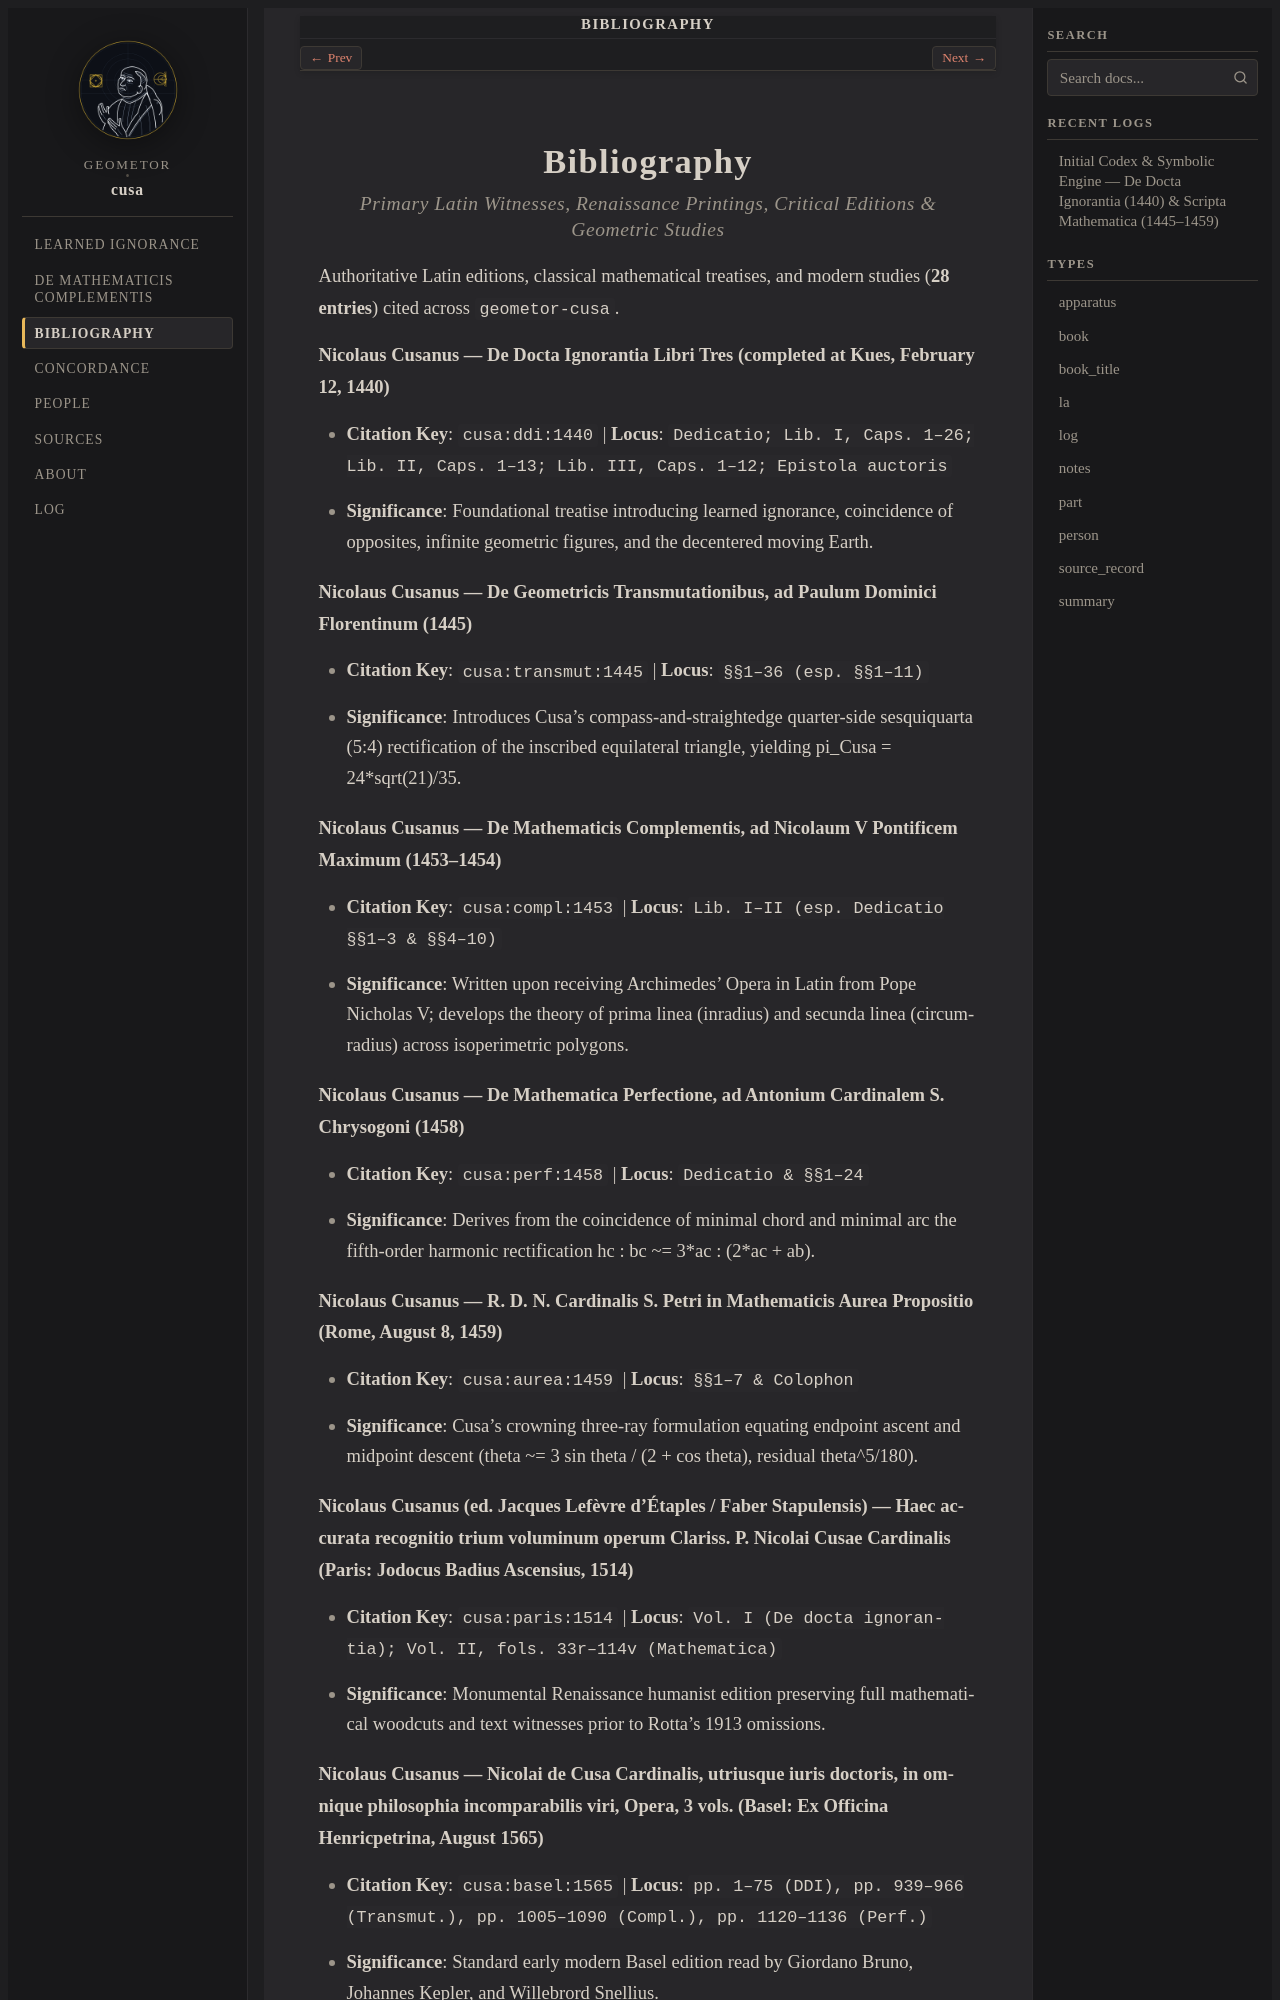

repository: geometor/cusa · page: bibliography.html · generator: sphinx

:navigation: header
:order: 6
:nav_title: Bibliography
:type: apparatus
:title: Bibliography

.. _bibliography:

============
Bibliography
============

.. rubric:: Primary Latin Witnesses, Renaissance Printings, Critical Editions & Geometric Studies

Authoritative Latin editions, classical mathematical treatises, and modern studies (**28 entries**) cited across ``geometor-cusa``.

.. _cite-cusa-ddi-1440:

**Nicolaus Cusanus — De Docta Ignorantia Libri Tres (completed at Kues, February 12, 1440)**

- **Citation Key**: ``cusa:ddi:1440``  |  **Locus**: ``Dedicatio; Lib. I, Caps. 1–26; Lib. II, Caps. 1–13; Lib. III, Caps. 1–12; Epistola auctoris``
- **Significance**: Foundational treatise introducing learned ignorance, coincidence of opposites, infinite geometric figures, and the decentered moving Earth.

.. _cite-cusa-transmut-1445:

**Nicolaus Cusanus — De Geometricis Transmutationibus, ad Paulum Dominici Florentinum (1445)**

- **Citation Key**: ``cusa:transmut:1445``  |  **Locus**: ``§§1–36 (esp. §§1–11)``
- **Significance**: Introduces Cusa's compass-and-straightedge quarter-side sesquiquarta (5:4) rectification of the inscribed equilateral triangle, yielding pi_Cusa = 24*sqrt(21)/35.

.. _cite-cusa-compl-1453:

**Nicolaus Cusanus — De Mathematicis Complementis, ad Nicolaum V Pontificem Maximum (1453–1454)**

- **Citation Key**: ``cusa:compl:1453``  |  **Locus**: ``Lib. I–II (esp. Dedicatio §§1–3 & §§4–10)``
- **Significance**: Written upon receiving Archimedes' Opera in Latin from Pope Nicholas V; develops the theory of prima linea (inradius) and secunda linea (circumradius) across isoperimetric polygons.

.. _cite-cusa-perf-1458:

**Nicolaus Cusanus — De Mathematica Perfectione, ad Antonium Cardinalem S. Chrysogoni (1458)**

- **Citation Key**: ``cusa:perf:1458``  |  **Locus**: ``Dedicatio & §§1–24``
- **Significance**: Derives from the coincidence of minimal chord and minimal arc the fifth-order harmonic rectification hc : bc ~= 3*ac : (2*ac + ab).

.. _cite-cusa-aurea-1459:

**Nicolaus Cusanus — R. D. N. Cardinalis S. Petri in Mathematicis Aurea Propositio (Rome, August 8, 1459)**

- **Citation Key**: ``cusa:aurea:1459``  |  **Locus**: ``§§1–7 & Colophon``
- **Significance**: Cusa's crowning three-ray formulation equating endpoint ascent and midpoint descent (theta ~= 3 sin theta / (2 + cos theta), residual theta^5/180).

.. _cite-cusa-paris-1514:

**Nicolaus Cusanus (ed. Jacques Lefèvre d'Étaples / Faber Stapulensis) — Haec accurata recognitio trium voluminum operum Clariss. P. Nicolai Cusae Cardinalis (Paris: Jodocus Badius Ascensius, 1514)**

- **Citation Key**: ``cusa:paris:1514``  |  **Locus**: ``Vol. I (De docta ignorantia); Vol. II, fols. 33r–114v (Mathematica)``
- **Significance**: Monumental Renaissance humanist edition preserving full mathematical woodcuts and text witnesses prior to Rotta's 1913 omissions.

.. _cite-cusa-basel-1565:

**Nicolaus Cusanus — Nicolai de Cusa Cardinalis, utriusque iuris doctoris, in omnique philosophia incomparabilis viri, Opera, 3 vols. (Basel: Ex Officina Henricpetrina, August 1565)**
